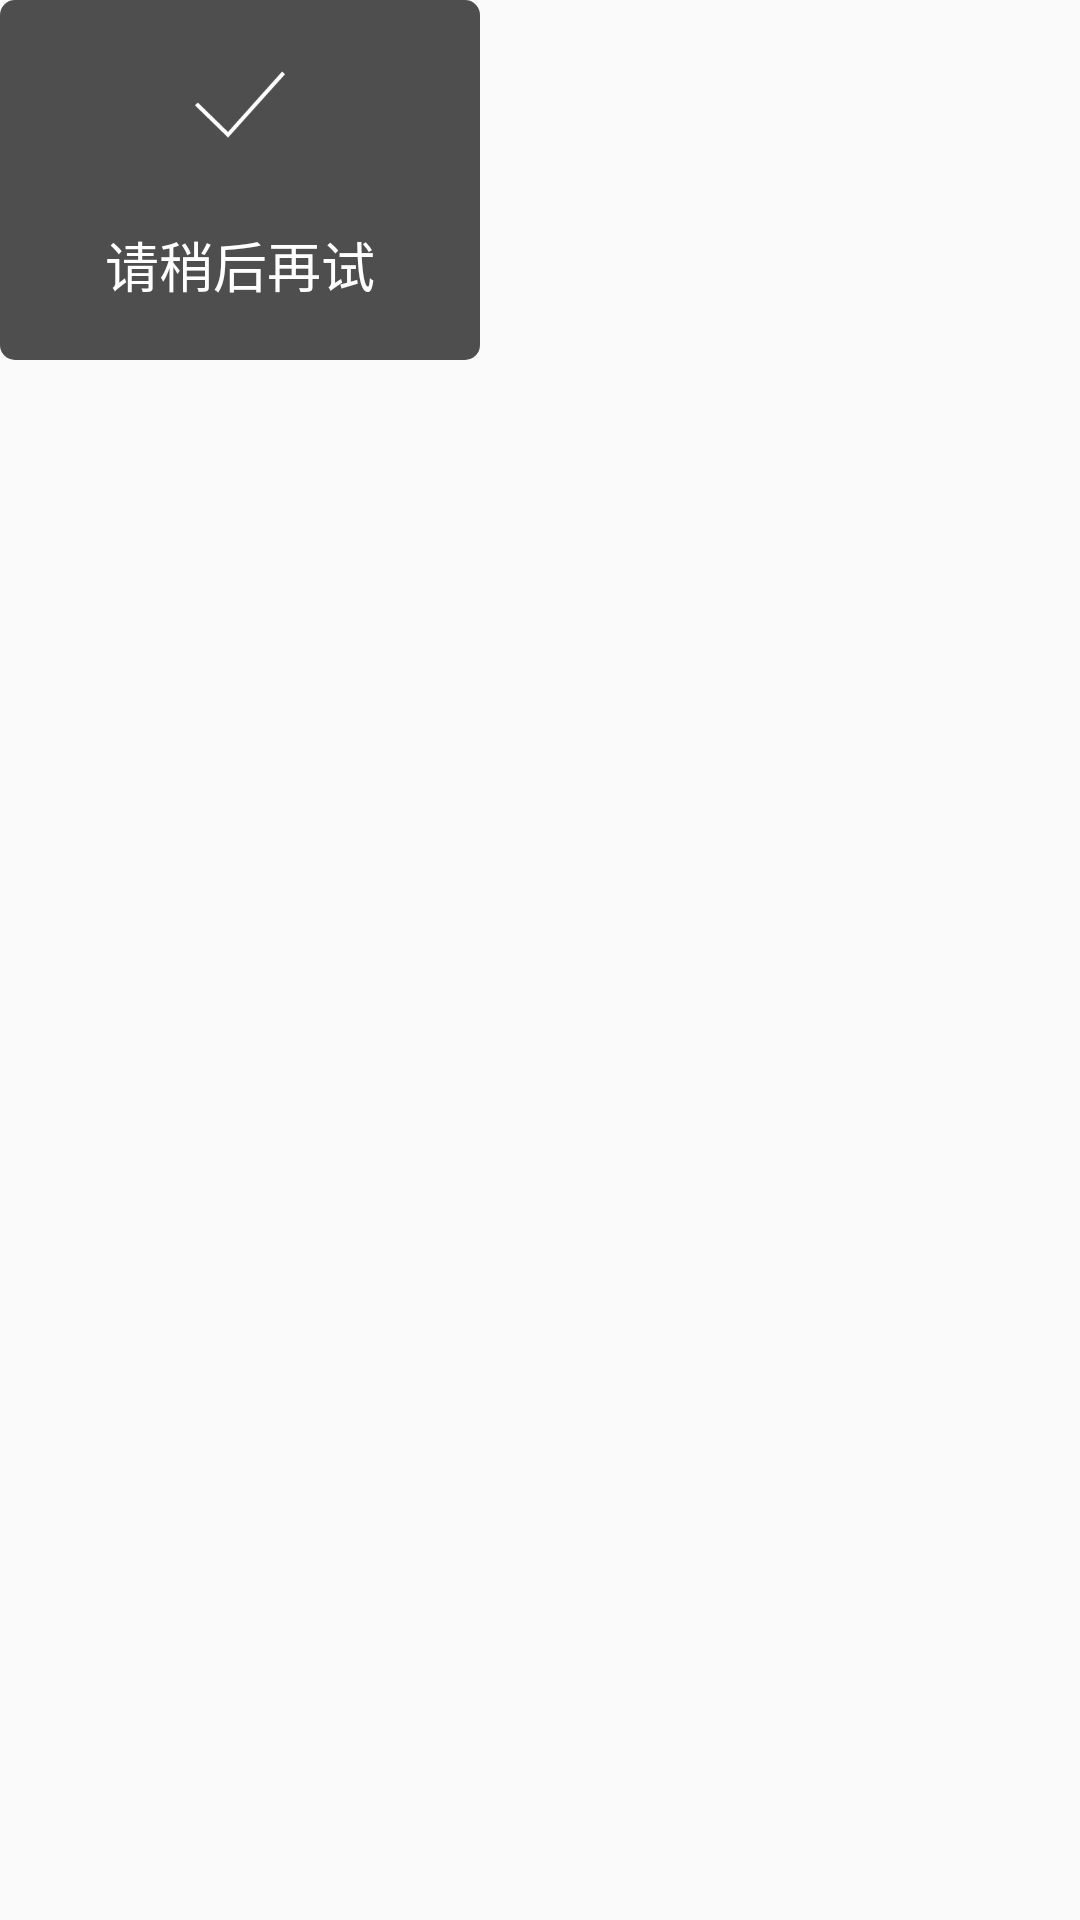

Here is an Android app screen rendered from its layout file. Give the layout XML and the strings, colors and styles it references.
<!-- AndroidManifest.xml: application theme AppTheme -->
<!-- res/layout/user_toast_default.xml -->
<?xml version="1.0" encoding="utf-8"?>
<LinearLayout xmlns:android="http://schemas.android.com/apk/res/android"
    android:layout_width="wrap_content"
    android:layout_height="wrap_content"
    android:orientation="vertical">

    
    <LinearLayout
        android:layout_width="@dimen/app_size160"
        android:layout_height="@dimen/app_size120"
        android:background="@drawable/bg_user_toast"
        android:gravity="center_horizontal"
        android:orientation="vertical">

        <ImageView
            android:id="@+id/iv_icon"
            android:layout_width="@dimen/app_size30"
            android:layout_height="@dimen/app_size30"
            android:layout_marginTop="@dimen/app_size20"
            android:src="@drawable/icon_selected_white" />

        <TextView
            android:id="@+id/tv_desc"
            android:layout_width="wrap_content"
            android:layout_height="wrap_content"
            android:layout_marginTop="@dimen/app_size25"
            android:text="请稍后再试"
            android:textColor="@color/app_color_white"
            android:textSize="@dimen/app_txt_size18" />
    </LinearLayout>
</LinearLayout>
<!-- resources referenced by this layout -->
<resources>
  <color name="app_color_white">#FFFFFF</color>
  <dimen name="app_size120">120dp</dimen>
  <dimen name="app_size160">160dp</dimen>
  <dimen name="app_size20">20dp</dimen>
  <dimen name="app_size25">25dp</dimen>
  <dimen name="app_size30">30dp</dimen>
  <dimen name="app_txt_size18">18sp</dimen>
  <!-- drawable bg_user_toast (drawable) -->
  <?xml version="1.0" encoding="utf-8"?>
  <shape xmlns:android="http://schemas.android.com/apk/res/android">
  
      <corners android:radius="@dimen/app_size5" />
      <solid android:color="@color/app_color_user_toast_dimgray"/>
  
  </shape>
  <!-- drawable icon_selected_white: png bitmap (drawable-xhdpi, 1783 bytes) -->
  <style name="AppTheme" parent="Base.AppTheme" />
  <dimen name="app_size5">5dp</dimen>
  <color name="app_color_user_toast_dimgray">#AF000000</color>
  <style name="Base.AppTheme" parent="Theme.AppCompat.Light.NoActionBar">
          
          <item name="colorPrimary">@color/colorPrimary</item>
          <item name="colorPrimaryDark">@color/colorPrimaryDark</item>
          <item name="colorAccent">@color/colorAccent</item>
      </style>
  <color name="colorPrimary">#3F51B5</color>
  <color name="colorPrimaryDark">#303F9F</color>
  <color name="colorAccent">#FF4081</color>
</resources>
